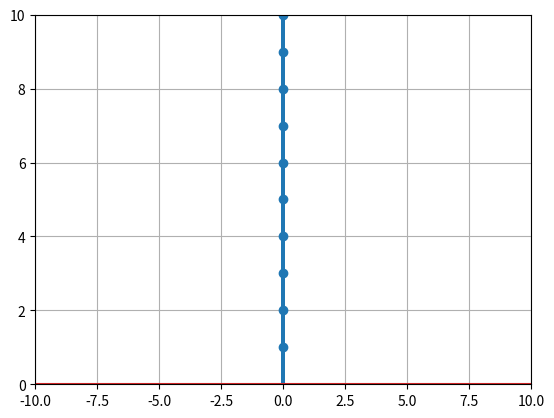

This chart was generated by the following Python code:
import numpy as np
from scipy.fft import fft
import matplotlib.pyplot as plt

A = 12
f = 50

t = np.arange(0,1,1/2000)

x = A*np.abs(np.sin(2*np.pi*f*t))
X = fft(x)
print(X)

N = len(X)
n = np.arange(N)
print(N)

plt.stem(np.real(X),n)
plt.grid()
plt.xlim(-10,10)
plt.ylim(0,10)

plt.show()